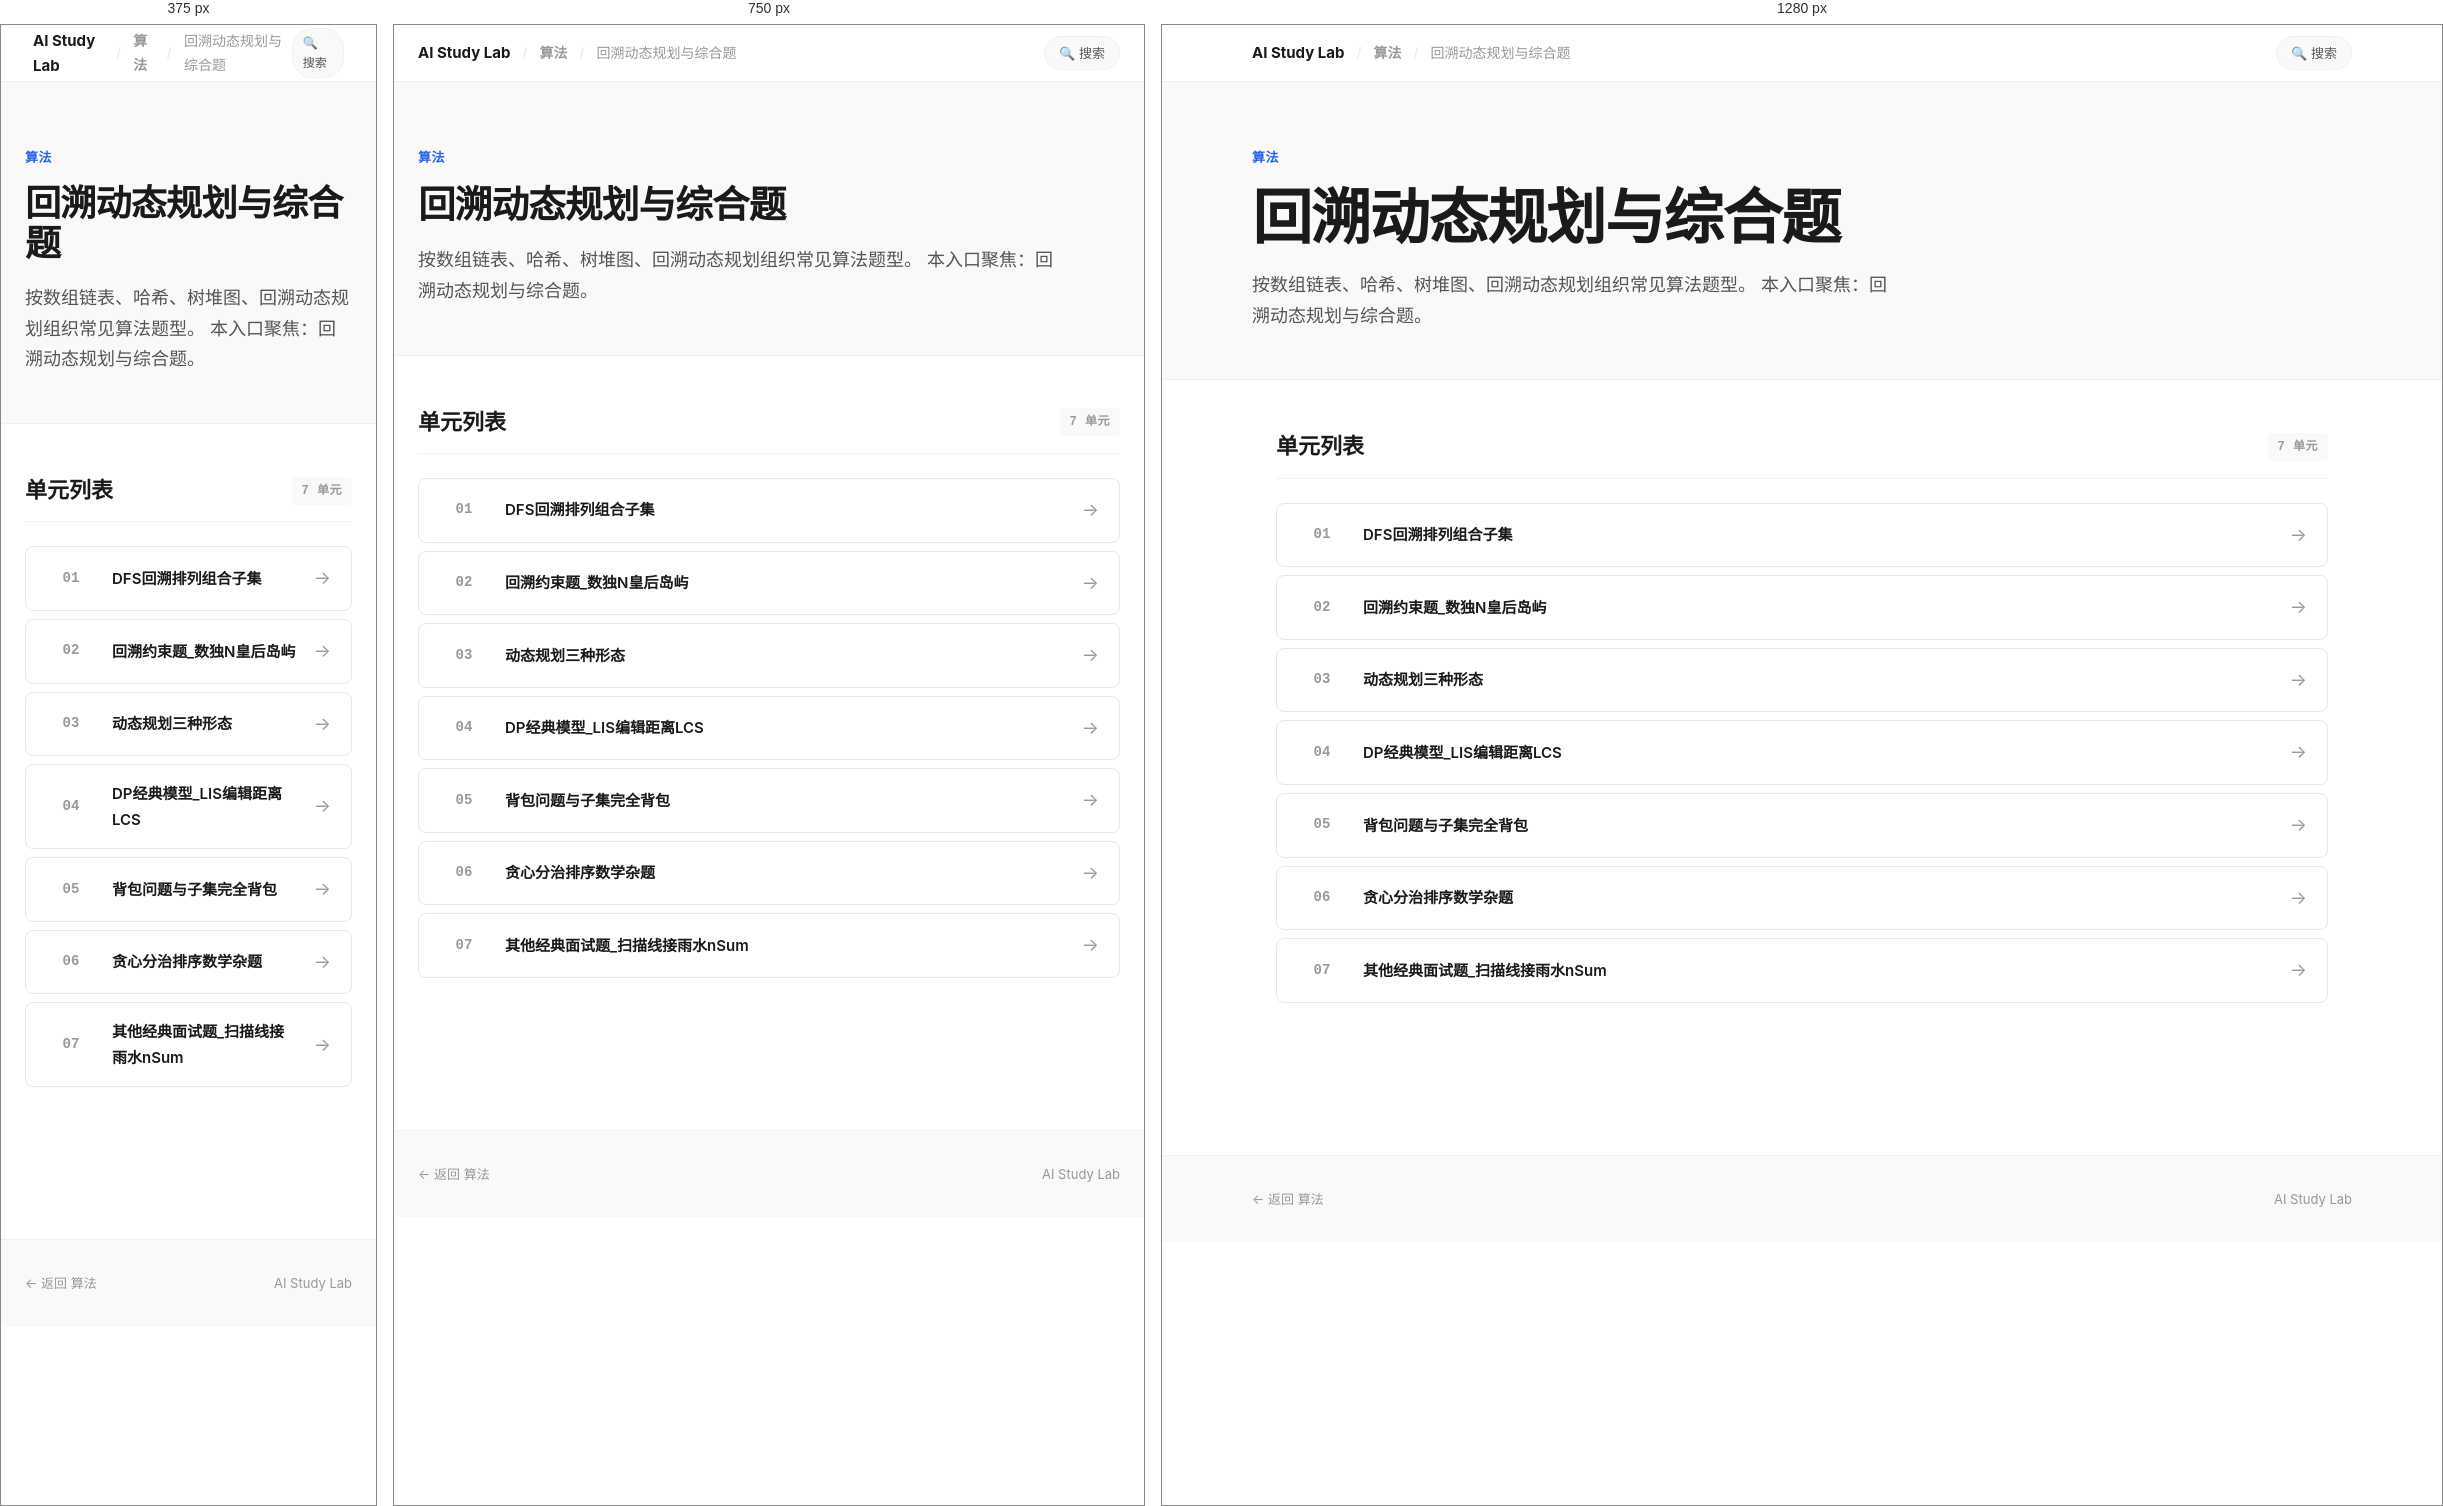
Rendered at 375 px, 750 px and 1280 px, left to right.

<!-- file: index.html -->
<!doctype html>
<html lang="zh-CN" data-page-shell="subcourse-index-v2">
<head>
  <meta charset="utf-8">
  <meta name="viewport" content="width=device-width, initial-scale=1">
  <title>回溯动态规划与综合题 — AI Study Lab</title>
  <link rel="stylesheet" href="../../../assets/site-v2.css">
</head>
<body>

  <!-- Top Navigation -->
  <nav class="top-nav">
    <div class="top-nav-inner">
      <div class="top-nav-left">
        <a href="../../../index.html" class="brand-name">AI Study Lab</a>
        <span class="sep">/</span>
        <a href="../index.html">算法</a>
        <span class="sep">/</span>
        <span>回溯动态规划与综合题</span>
      </div>
      <div class="top-nav-right">
        <a href="../../../search.html" class="nav-pill">🔍 搜索</a>
      </div>
    </div>
  </nav>

  <!-- Hero -->
  <header class="hero">
    <div class="hero-inner">
      <div class="hero-kicker">算法</div>
      <h1 class="hero-title">回溯动态规划与综合题</h1>
      <p class="hero-desc">按数组链表、哈希、树堆图、回溯动态规划组织常见算法题型。 本入口聚焦：回溯动态规划与综合题。</p>
    </div>
  </header>

  <!-- Unit List -->
  <main class="content">
    <section class="section">
      <div class="section-head">
        <h2>单元列表</h2>
        <span class="section-tag">7 单元</span>
      </div>
      <div class="unit-list">
        <a class="unit-item" href="16_DFS回溯排列组合子集/学习页.html">
          <div class="unit-num">01</div>
          <div class="unit-title">DFS回溯排列组合子集</div>
          <div class="unit-arrow">→</div>
        </a>
        <a class="unit-item" href="17_回溯约束题_数独N皇后岛屿/学习页.html">
          <div class="unit-num">02</div>
          <div class="unit-title">回溯约束题_数独N皇后岛屿</div>
          <div class="unit-arrow">→</div>
        </a>
        <a class="unit-item" href="18_动态规划三种形态/学习页.html">
          <div class="unit-num">03</div>
          <div class="unit-title">动态规划三种形态</div>
          <div class="unit-arrow">→</div>
        </a>
        <a class="unit-item" href="19_DP经典模型_LIS编辑距离LCS/学习页.html">
          <div class="unit-num">04</div>
          <div class="unit-title">DP经典模型_LIS编辑距离LCS</div>
          <div class="unit-arrow">→</div>
        </a>
        <a class="unit-item" href="20_背包问题与子集完全背包/学习页.html">
          <div class="unit-num">05</div>
          <div class="unit-title">背包问题与子集完全背包</div>
          <div class="unit-arrow">→</div>
        </a>
        <a class="unit-item" href="21_贪心分治排序数学杂题/学习页.html">
          <div class="unit-num">06</div>
          <div class="unit-title">贪心分治排序数学杂题</div>
          <div class="unit-arrow">→</div>
        </a>
        <a class="unit-item" href="22_其他经典面试题_扫描线接雨水nSum/学习页.html">
          <div class="unit-num">07</div>
          <div class="unit-title">其他经典面试题_扫描线接雨水nSum</div>
          <div class="unit-arrow">→</div>
        </a>
      </div>
    </section>
  </main>

  <footer class="site-footer">
    <div class="site-footer-inner">
      <span><a href="../index.html" style="color: var(--text-muted); text-decoration: none;">← 返回 算法</a></span>
      <span>AI Study Lab</span>
    </div>
  </footer>

</body>
</html>


/* @media block from site-v2.css */
@media (max-width: 900px) {
  .card.major { grid-column: span 1; }
  .card-grid-2, .card-grid-3, .card-grid-4 {
    grid-template-columns: repeat(2, minmax(0, 1fr));
  }
}

/* @media block from site-v2.css */
@media (max-width: 600px) {
  .card-grid, .card-grid-2, .card-grid-3, .card-grid-4 {
    grid-template-columns: 1fr;
  }
  .top-nav-inner { padding: 0 8px; }
  .nav-pill { padding: 4px 10px; font-size: 12px; }
}

/* @media block from site-v2.css */
@media (max-width: 900px) {
  .info-grid { grid-template-columns: repeat(2, minmax(0, 1fr)); }
  .route-item { grid-template-columns: 50px 1fr; }
  .route-action { display: none; }
}

/* @media block from site-v2.css */
@media (max-width: 600px) {
  .info-grid { grid-template-columns: 1fr; }
}

/* @media block from site-v2.css */
@media (max-width: 900px) {
  .project-grid .card.major { grid-column: span 1; }
}